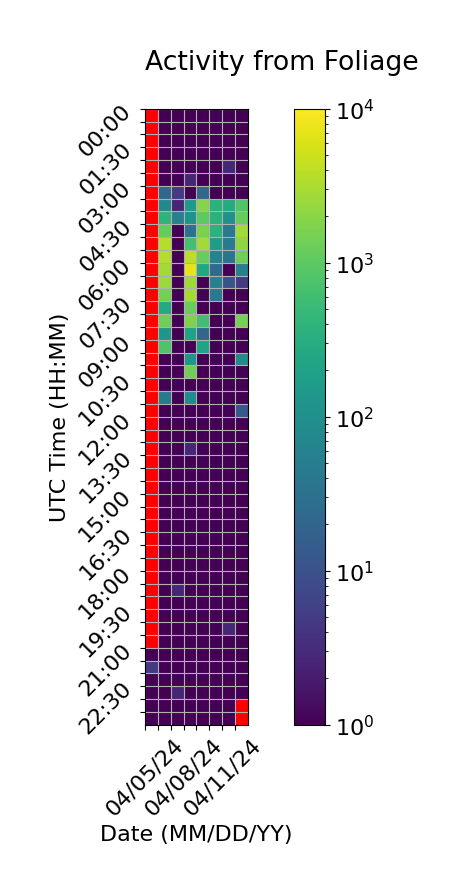

The file beside this chart, header and first rows:
Time (UTC), 04/05/24, 04/06/24, 04/07/24, 04/08/24, 04/09/24, 04/10/24, 04/11/24, 04/12/24
00:00, , 1.0, 1.0, 1.0, 1.0, 1.0, 1.0, 1.0
00:30, , 1.0, 1.0, 1.0, 1.0, 1.0, 1.0, 1.0
01:00, , 1.0, 1.0, 1.0, 1.0, 1.0, 1.0, 1.0
01:30, , 1.0, 1.0, 1.0, 1.0, 1.0, 1.0, 1.0
02:00, , 1.0, 1.0, 1.0, 1.0, 1.0, 2.667, 1.0
02:30, , 1.0, 1.0, 2.667, 1.0, 1.0, 1.0, 1.0
03:00, , 22.67, 4.667, 1.0, 20.67, 1.0, 1.0, 1.0
03:30, , 78.0, 2.667, 146.0, 1878, 370.0, 294.0, 822.0
04:00, , 398.3, 54.67, 114.0, 1000, 376.0, 108.0, 1190
04:30, , 1148, 1.0, 32.33, 1574, 388.0, 42.33, 2760
05:00, , 3610, 1.0, 660.0, 2766, 166.0, 42.33, 2140
05:30, , 3476, 1.0, 4028, 1174, 60.33, 34.67, 1344
06:00, , 2740, 1.0, 7078, 252.7, 24.67, 1.0, 54.33
06:30, , 2598, 1.0, 2700, 1.0, 54.67, 10.67, 4.667
07:00, , 1450, 1.0, 2852, 1.0, 40.67, 1.0, 1.0
07:30, , 278.7, 1.0, 1232, 1.0, 1.0, 1.0, 1.0
08:00, , 1336, 1.0, 1660, 620.7, 1.0, 1.0, 1538
08:30, , 126.7, 1.0, 204.3, 20.67, 1.0, 1.0, 1.0
09:00, , 798.7, 1.0, 1.0, 218.7, 1.0, 1.0, 1.0
09:30, , 1.0, 1.0, 122.7, 1.0, 1.0, 1.0, 84.67
10:00, , 1.0, 1.0, 1381, 1.0, 1.0, 1.0, 1.0
10:30, , 1.0, 1.0, 1.0, 1.0, 1.0, 1.0, 1.0
11:00, , 44.67, 1.0, 86.67, 1.0, 1.0, 1.0, 1.0
11:30, , 1.0, 1.0, 1.0, 1.0, 1.0, 1.0, 12.67
12:00, , 1.0, 1.0, 1.0, 1.0, 1.0, 1.0, 1.0
12:30, , 1.0, 1.0, 1.0, 1.0, 1.0, 1.0, 1.0
13:00, , 1.0, 1.0, 2.667, 1.0, 1.0, 1.0, 1.0
13:30, , 1.0, 1.0, 1.0, 1.0, 1.0, 1.0, 1.0
14:00, , 1.0, 1.0, 1.0, 1.0, 1.0, 1.0, 1.0
14:30, , 1.0, 1.0, 1.0, 1.0, 1.0, 1.0, 1.0
15:00, , 1.0, 1.0, 1.0, 1.0, 1.0, 1.0, 1.0
15:30, , 1.0, 1.0, 1.0, 1.0, 1.0, 1.0, 1.0
16:00, , 1.0, 1.0, 1.0, 1.0, 1.0, 1.0, 1.0
16:30, , 1.0, 1.0, 1.0, 1.0, 1.0, 1.0, 1.0
17:00, , 1.0, 1.0, 1.0, 1.0, 1.0, 1.0, 1.0
17:30, , 1.0, 1.0, 1.0, 1.0, 1.0, 1.0, 1.0
18:00, , 1.0, 1.0, 1.0, 1.0, 1.0, 1.0, 1.0
18:30, , 1.0, 2.667, 1.0, 1.0, 1.0, 1.0, 1.0
19:00, , 1.0, 1.0, 1.0, 1.0, 1.0, 1.0, 1.0
19:30, , 1.0, 1.0, 1.0, 1.0, 1.0, 1.0, 1.0
20:00, , 1.0, 1.0, 1.0, 1.0, 1.0, 2.667, 1.0
20:30, , 1.0, 1.0, 1.0, 1.0, 1.0, 1.0, 1.0
21:00, 0.6667, 1.0, 1.0, 1.0, 1.0, 1.0, 1.0, 1.0
21:30, 4.667, 1.0, 1.0, 1.0, 1.0, 1.0, 1.0, 1.0
22:00, 1.0, 1.0, 1.0, 1.0, 1.0, 1.0, 1.0, 1.0
22:30, 1.0, 1.0, 2.667, 1.0, 1.0, 1.0, 1.0, 0.6667
23:00, 1.0, 1.0, 1.0, 1.0, 1.0, 1.0, 1.0, 
23:30, 1.0, 1.0, 1.0, 1.0, 1.0, 1.0, 1.0, 
